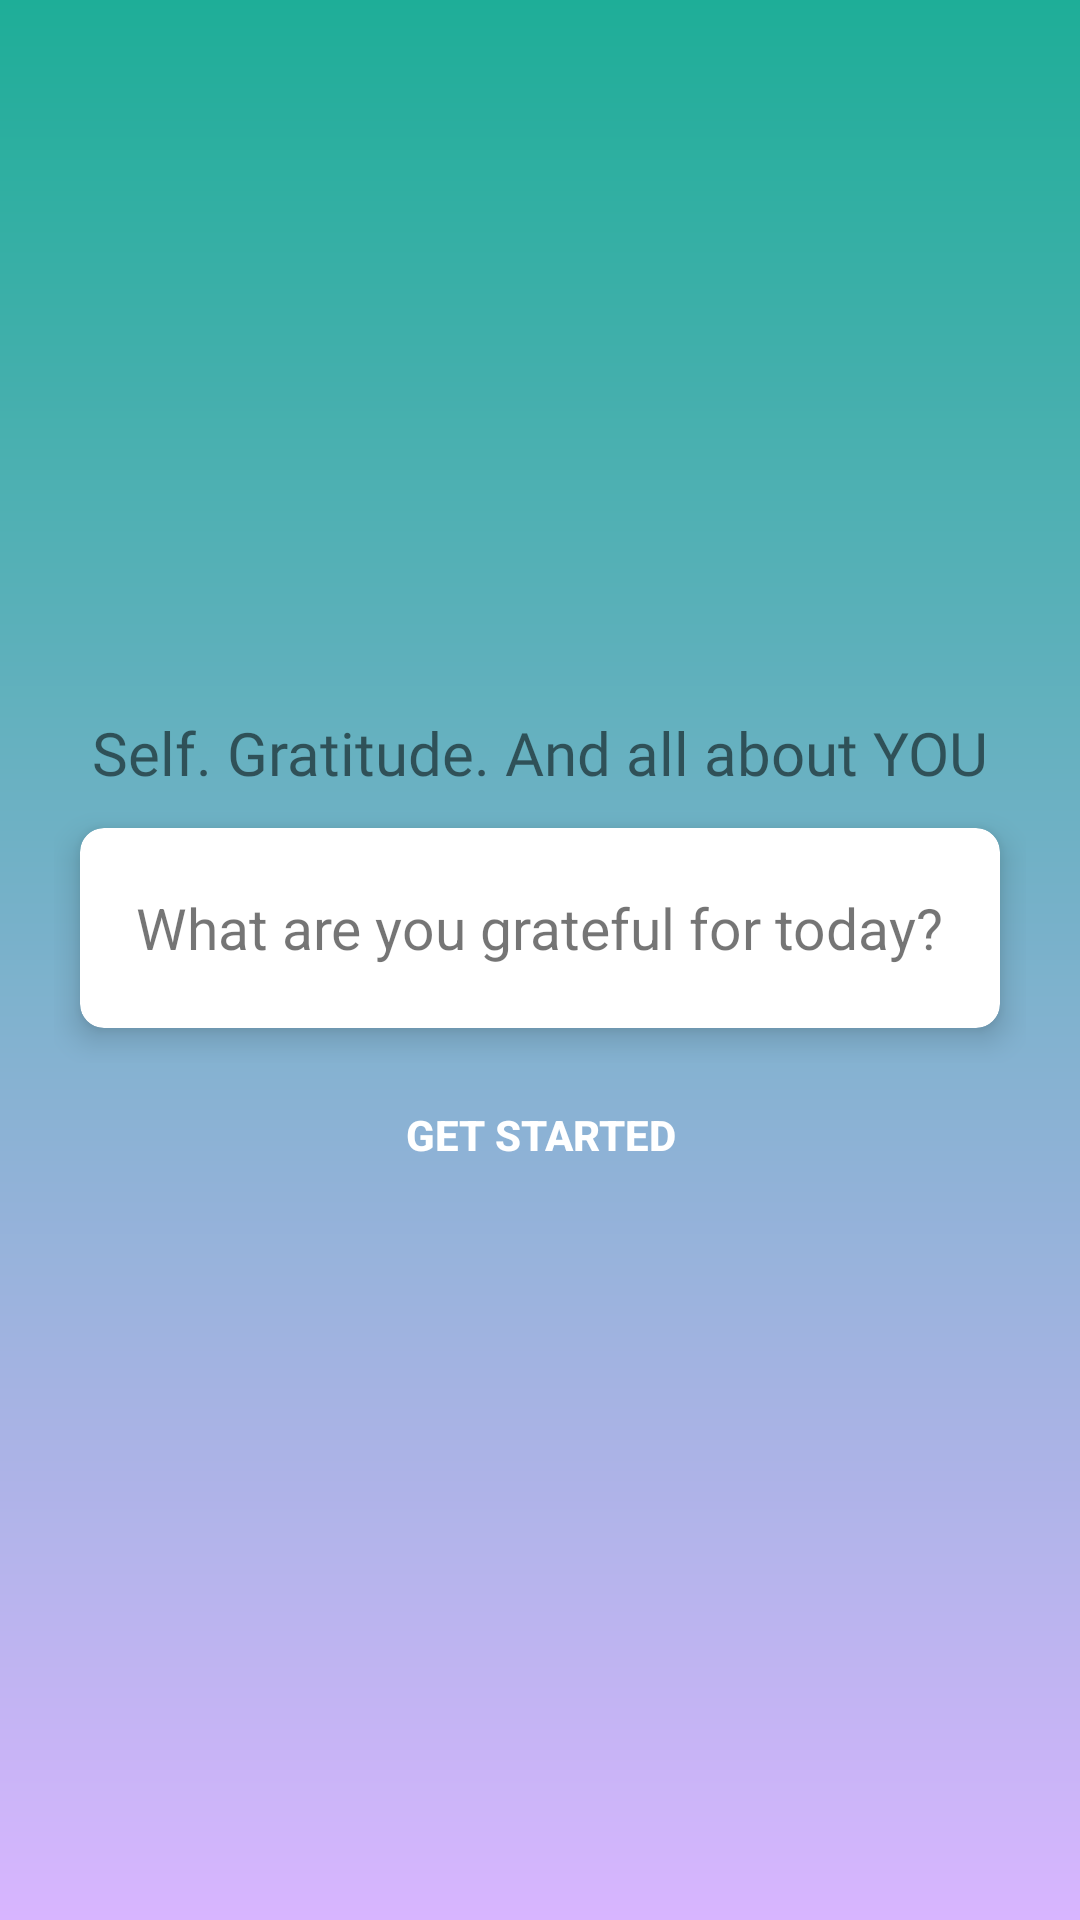

Here is an Android app screen rendered from its layout file. Give the layout XML and the strings, colors and styles it references.
<!-- AndroidManifest.xml: application theme Theme.IReflect -->
<!-- res/layout/activity_main.xml -->
<?xml version="1.0" encoding="utf-8"?>
<LinearLayout
    xmlns:android="http://schemas.android.com/apk/res/android"
    xmlns:app="http://schemas.android.com/apk/res-auto"
    xmlns:tools="http://schemas.android.com/tools"
    android:layout_width="match_parent"
    android:layout_height="match_parent"
    android:gravity="center"
    android:orientation="vertical"
    android:background="@drawable/gradient_bg"
    android:padding="18dp"
    tools:context=".MainActivity">

    <TextView
        android:id="@+id/title"
        android:layout_width="wrap_content"
        android:layout_height="wrap_content"
        android:fontFamily="@font/roboto_slab_bold"
        android:text="@string/title_text"
        android:textSize="20sp" />
    <RelativeLayout
        android:id="@+id/relativeLayout"
        android:gravity="center_horizontal"
        android:layout_width="match_parent"
        android:layout_height="wrap_content">

        <androidx.cardview.widget.CardView
            app:cardElevation="6dp"
            app:cardUseCompatPadding="true" 
            app:cardCornerRadius="8dp"
            android:layout_width="match_parent"
            android:layout_height="90dp">
            
            <TextView
                android:id="@+id/gratefulText"
                android:layout_gravity="center"
                android:text="@string/grateful_Text"
                android:textSize="19sp"
                android:layout_width="wrap_content"
                android:layout_height="wrap_content"/>

        </androidx.cardview.widget.CardView>

    </RelativeLayout>
    <Button
        android:id="@+id/startButton"
        android:text="@string/get_started_text"
        android:textColor="@color/button"
        android:textStyle="bold"
        android:background="@android:color/transparent"
        android:layout_width="match_parent"
        android:layout_height="wrap_content"/>

</LinearLayout>
<!-- resources referenced by this layout -->
<resources>
  <color name="button">#FFFFFFFF</color>
  <!-- drawable gradient_bg (drawable) -->
  <?xml version="1.0" encoding="utf-8"?>
  <shape xmlns:android="http://schemas.android.com/apk/res/android"
      android:shape="rectangle">
      <gradient
          android:startColor="@color/startGColor"
          android:endColor="@color/endGColor"
          android:angle="90"
          />
  
  
  
  </shape>
  <string name="get_started_text">Get Started</string>
  <string name="grateful_Text">What are you grateful for today?</string>
  <string name="title_text">Self. Gratitude. And all about YOU</string>
  <style name="Theme.IReflect" parent="Theme.MaterialComponents.DayNight.DarkActionBar">
          
          <item name="colorPrimary">@color/purple_500</item>
          <item name="colorPrimaryVariant">@color/purple_700</item>
          <item name="colorOnPrimary">@color/text_white</item>
          
          <item name="colorSecondary">@color/teal_200</item>
          <item name="colorSecondaryVariant">@color/teal_700</item>
          <item name="colorOnSecondary">@color/black</item>
          
          <item name="android:statusBarColor" tools:targetApi="l">?attr/colorPrimaryVariant</item>
          
      </style>
  <color name="startGColor">#D8B5FF</color>
  <color name="endGColor">#1EAE98</color>
  <color name="purple_500">@color/endGColor</color>
  <color name="purple_700">@color/endGColor</color>
  <color name="text_white">#FFFFFFFF</color>
  <color name="teal_200">#FF03DAC5</color>
  <color name="teal_700">#FF018786</color>
  <color name="black">#FF000000</color>
</resources>
